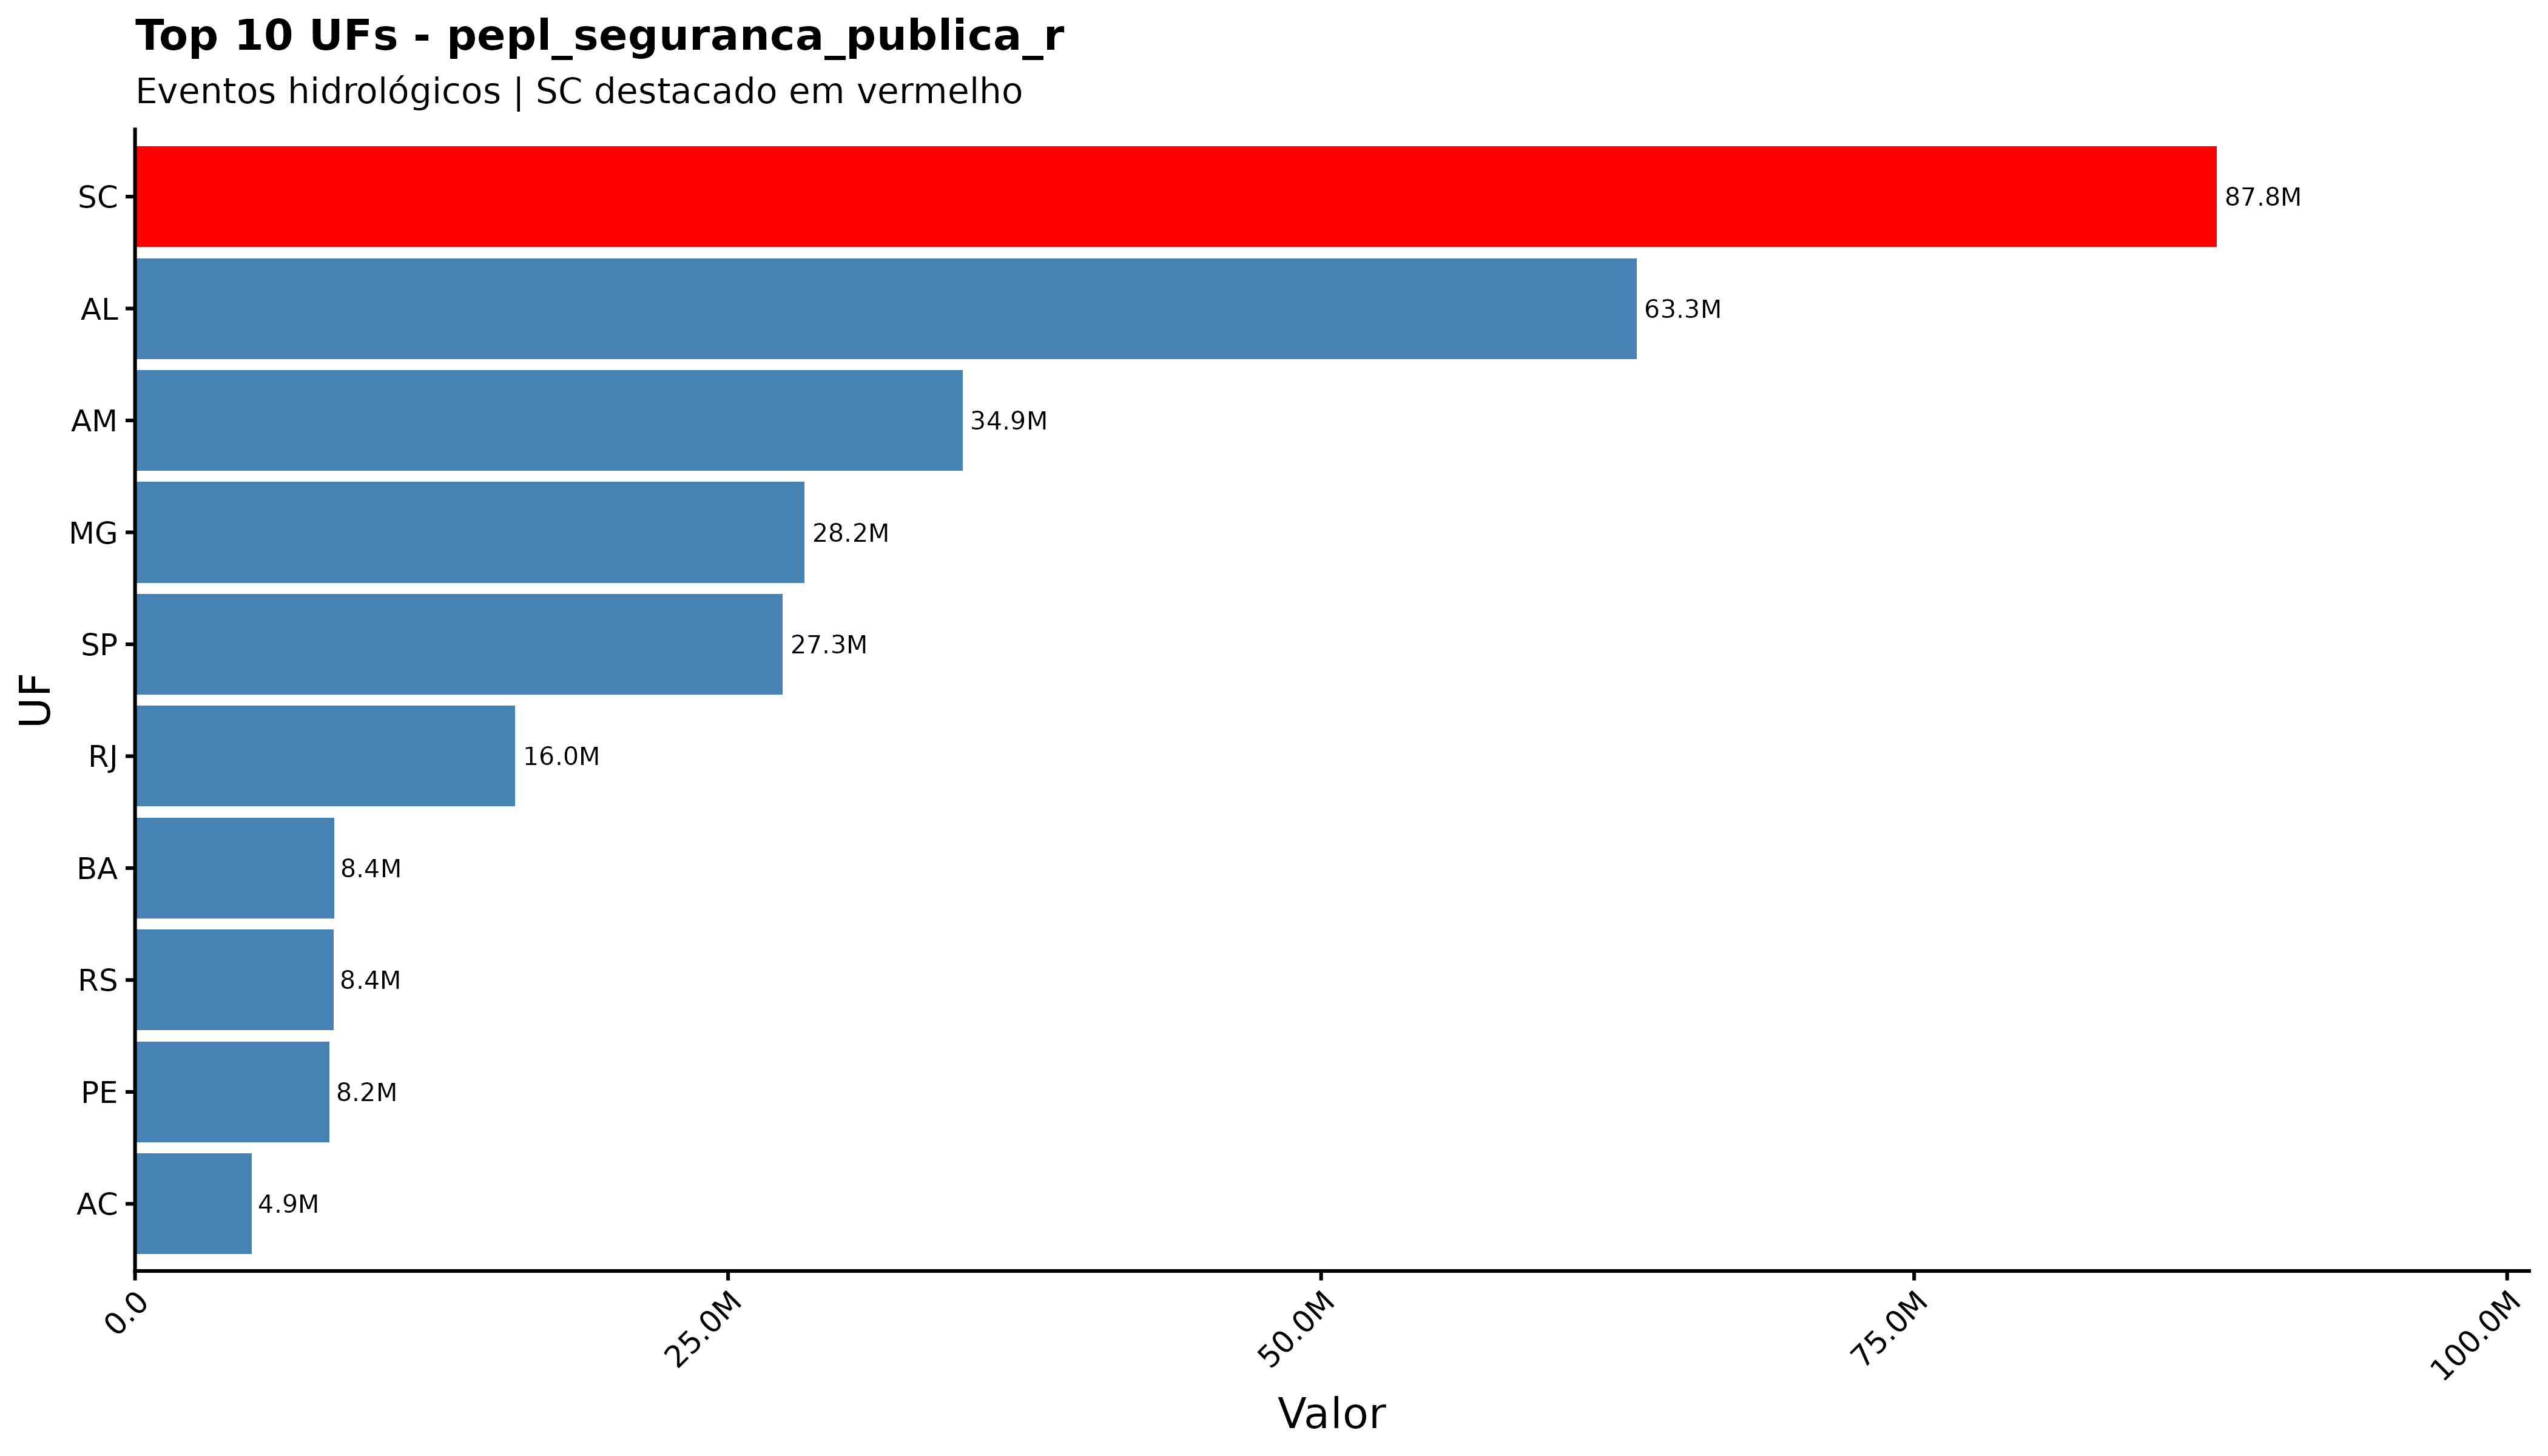

Values plotted in this chart, from the file beside it:
sigla_uf, pepl_seguranca_publica_r
SC, 87761227
AL, 63298055
AM, 34885400
MG, 28215429
SP, 27293186
RJ, 16023051
BA, 8386512
RS, 8376891
PE, 8203856
AC, 4928298
PR, 4753349
MA, 4699315
PA, 3925969
MS, 3269947
TO, 2050262
CE, 1430523
ES, 1166962
PI, 705254
GO, 651712
RN, 545639
MT, 322700
RR, 110491
RO, 7652
SE, 2507
AP, 0
DF, 0
PB, 0
pa, 0
